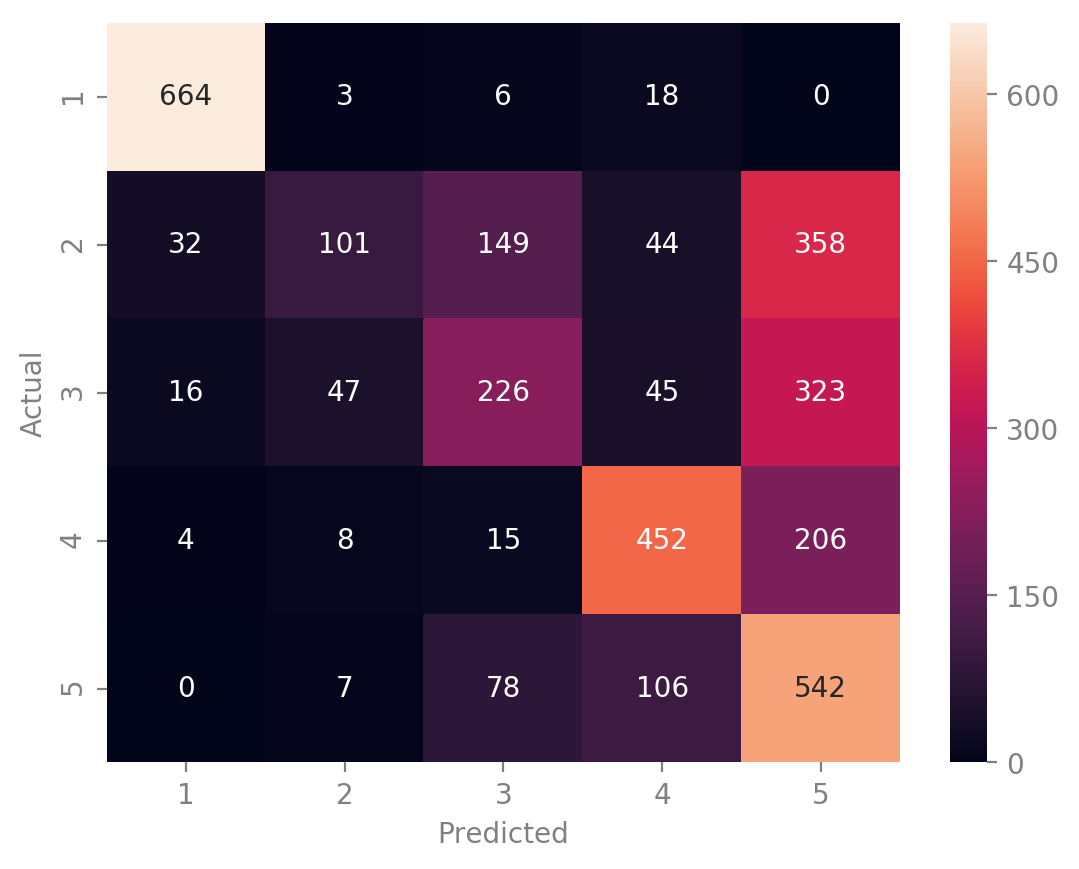

The file beside this chart, header and first rows:
Actual, 1, 2, 3, 4, 5, All
1, 664, 3, 6, 18, 0, 691
2, 32, 101, 149, 44, 358, 684
3, 16, 47, 226, 45, 323, 657
4, 4, 8, 15, 452, 206, 685
5, 0, 7, 78, 106, 542, 733
All, 716, 166, 474, 665, 1429, 3450
